Labelled photos from "DiabeticBahia_split_2", an image-classification folder in Nour-el-houda34/Diabetic-Retinopathy. The possible labels are: healthy, mild diabetic retinopathy, moderate diabetic retinopathy, proliferate DR, severe diabetic retinopathy.

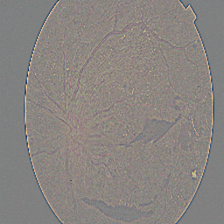
Label: proliferate DR

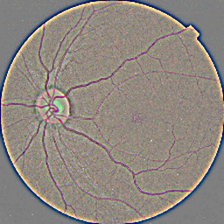
Label: healthy

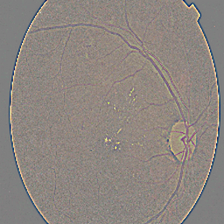
Label: mild diabetic retinopathy

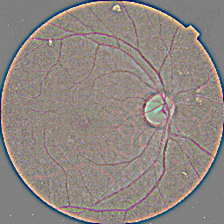
Label: mild diabetic retinopathy

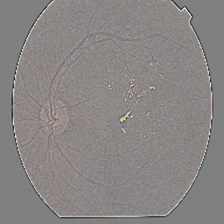
Label: moderate diabetic retinopathy

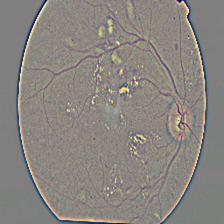
Label: severe diabetic retinopathy
